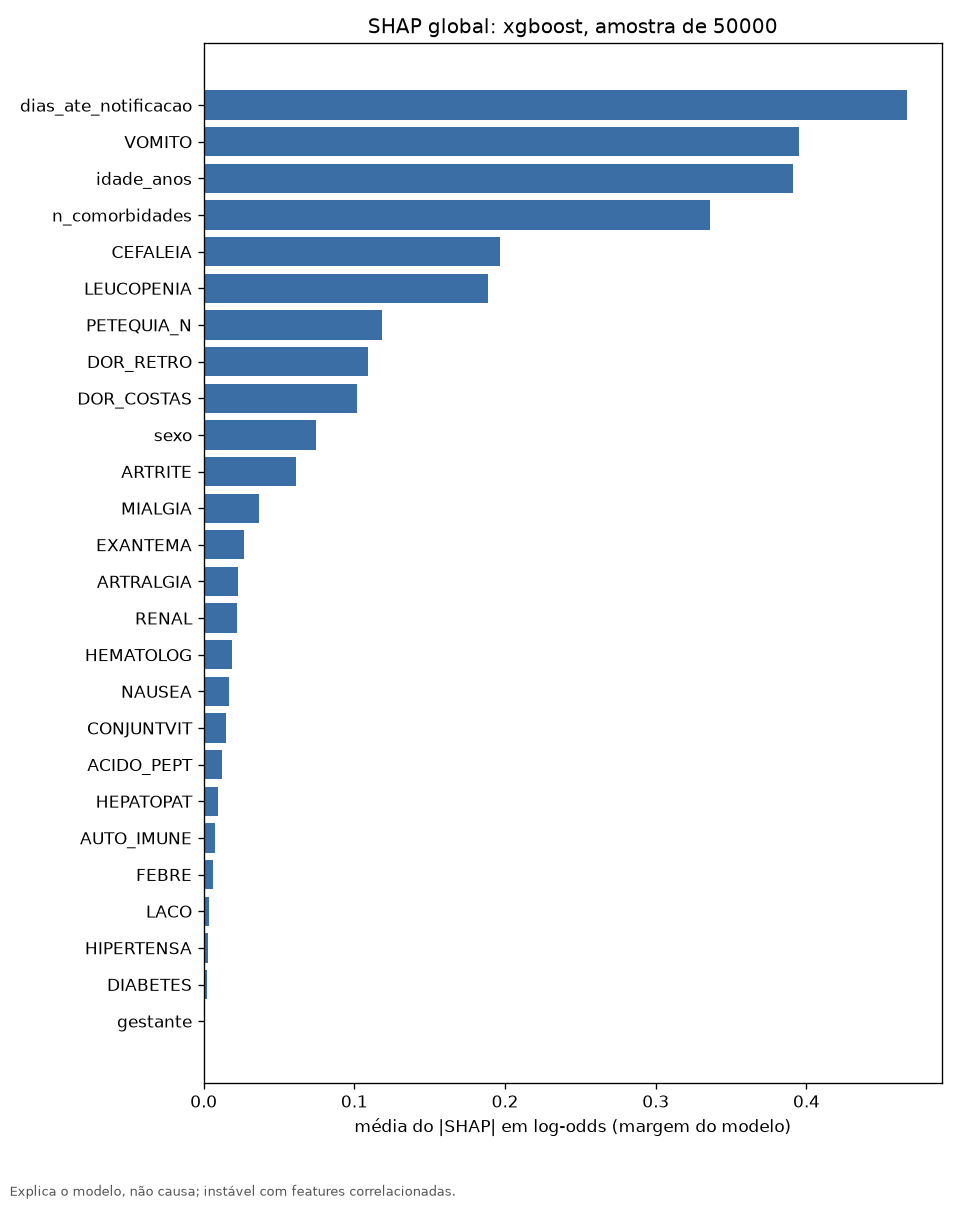

The file beside this chart, header and first rows:
feature, coluna_modelo, media_abs_shap
sexo, sexo__sexo, 0.07442
DIABETES, niveis__DIABETES, 0.002209
HEMATOLOG, niveis__HEMATOLOG, 0.0187
HEPATOPAT, niveis__HEPATOPAT, 0.009832
RENAL, niveis__RENAL, 0.02208
HIPERTENSA, niveis__HIPERTENSA, 0.003028
ACIDO_PEPT, niveis__ACIDO_PEPT, 0.01236
AUTO_IMUNE, niveis__AUTO_IMUNE, 0.007576
FEBRE, niveis__FEBRE, 0.006004
MIALGIA, niveis__MIALGIA, 0.0364
CEFALEIA, niveis__CEFALEIA, 0.1967
EXANTEMA, niveis__EXANTEMA, 0.0268
VOMITO, niveis__VOMITO, 0.3948
NAUSEA, niveis__NAUSEA, 0.01676
DOR_COSTAS, niveis__DOR_COSTAS, 0.1018
CONJUNTVIT, niveis__CONJUNTVIT, 0.01513
ARTRITE, niveis__ARTRITE, 0.06108
ARTRALGIA, niveis__ARTRALGIA, 0.02306
PETEQUIA_N, niveis__PETEQUIA_N, 0.118
LEUCOPENIA, niveis__LEUCOPENIA, 0.1887
LACO, niveis__LACO, 0.003809
DOR_RETRO, niveis__DOR_RETRO, 0.1087
idade_anos, cruas__idade_anos, 0.3909
dias_ate_notificacao, cruas__dias_ate_notificacao, 0.4666
gestante, cruas__gestante, 0
n_comorbidades, cruas__n_comorbidades, 0.3357
